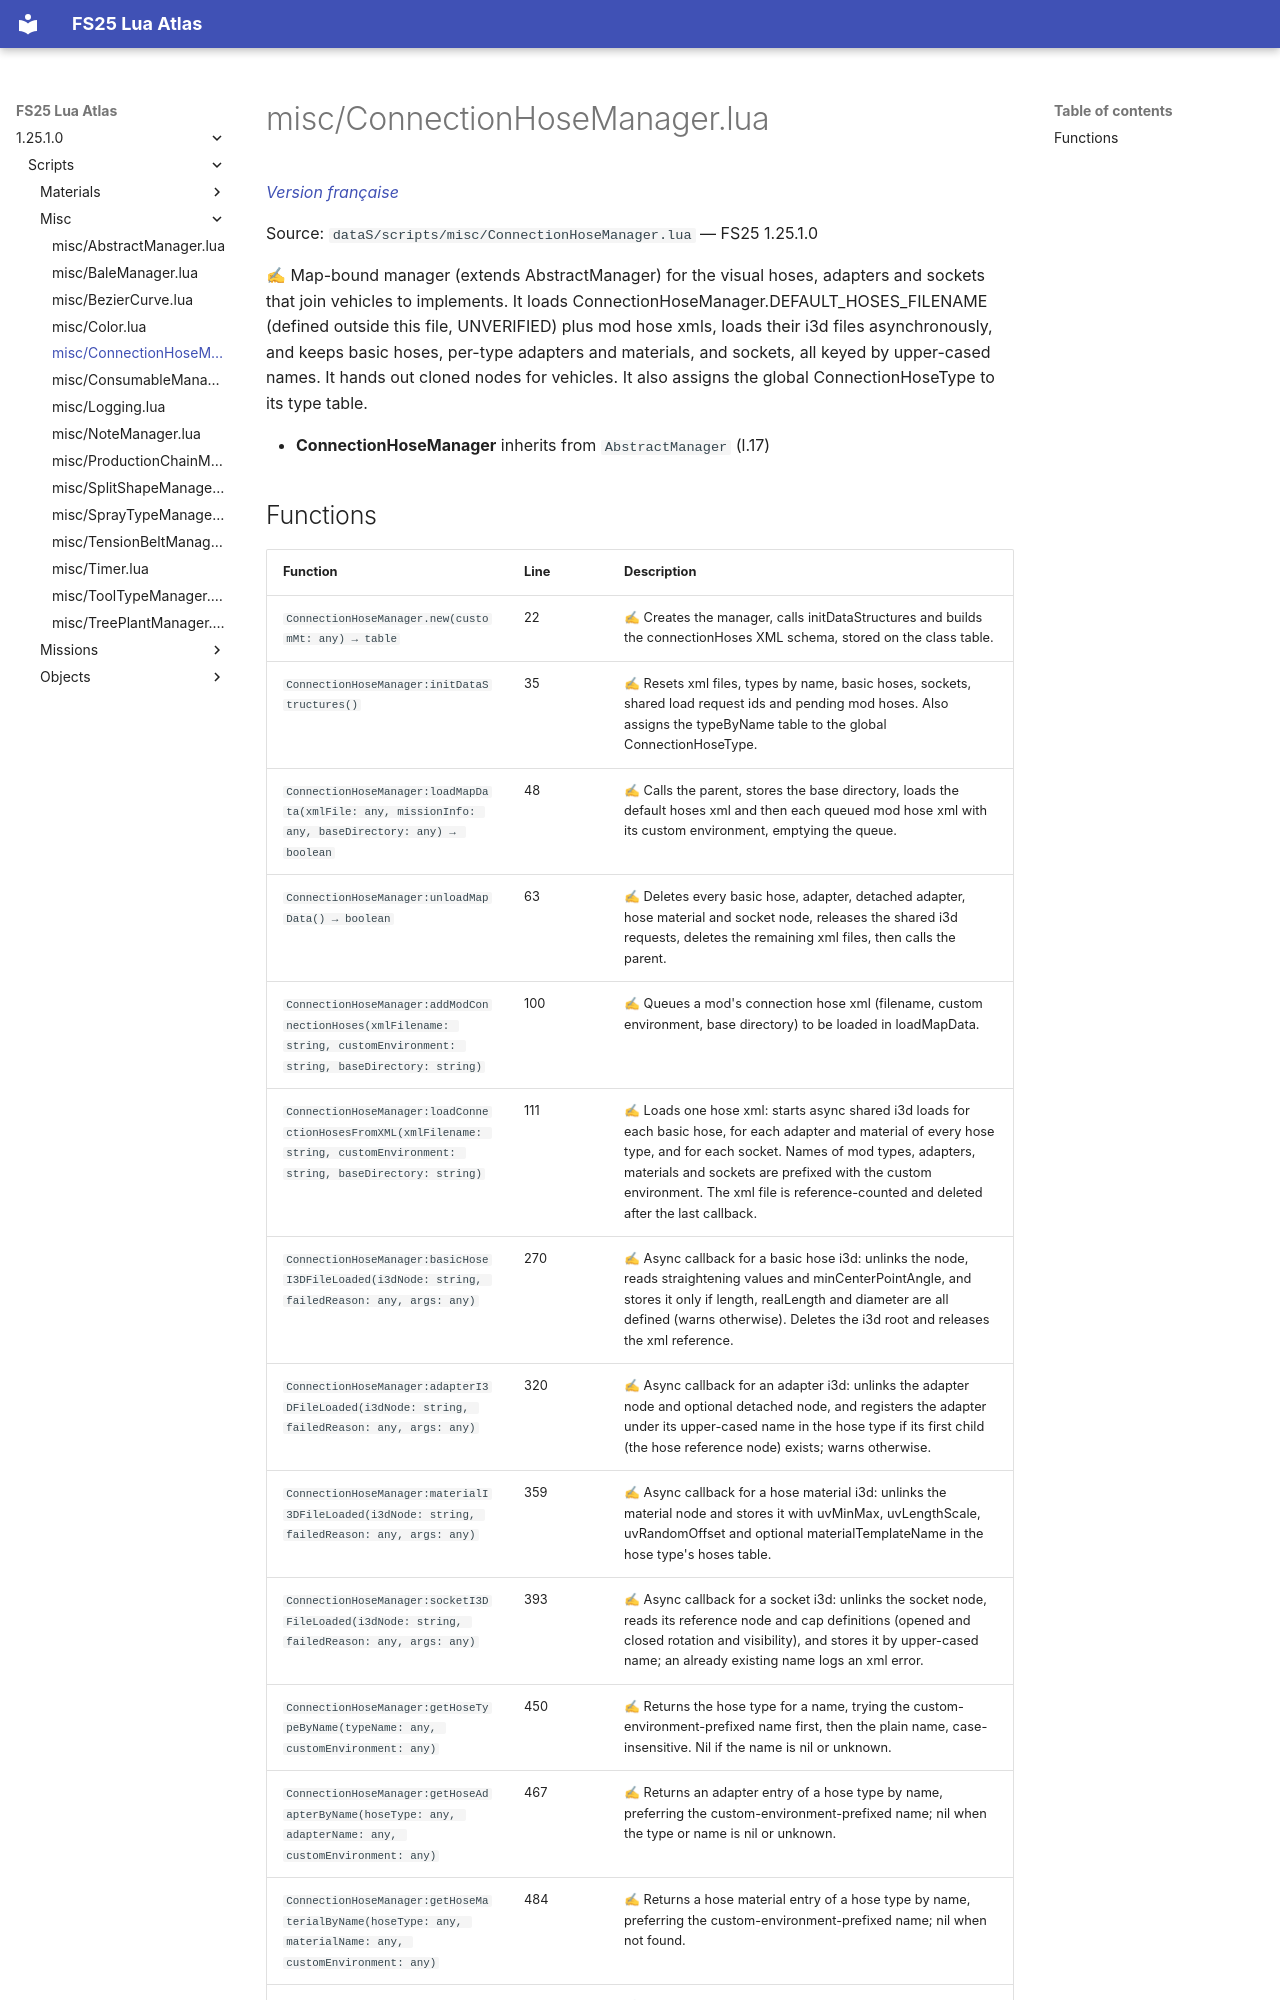

repository: Tim0219800/fs25-lua-atlas · page: 1.25.1.0/scripts/misc/ConnectionHoseManager.html · generator: mkdocs

# misc/ConnectionHoseManager.lua

*[Version française](../../fr/scripts/misc/ConnectionHoseManager.md)*

Source: `dataS/scripts/misc/ConnectionHoseManager.lua` — FS25 1.25.1.0

✍ Map-bound manager (extends AbstractManager) for the visual hoses, adapters and sockets that join vehicles to implements. It loads ConnectionHoseManager.DEFAULT_HOSES_FILENAME (defined outside this file, UNVERIFIED) plus mod hose xmls, loads their i3d files asynchronously, and keeps basic hoses, per-type adapters and materials, and sockets, all keyed by upper-cased names. It hands out cloned nodes for vehicles. It also assigns the global ConnectionHoseType to its type table.

- **ConnectionHoseManager** inherits from `AbstractManager` (l.17)
